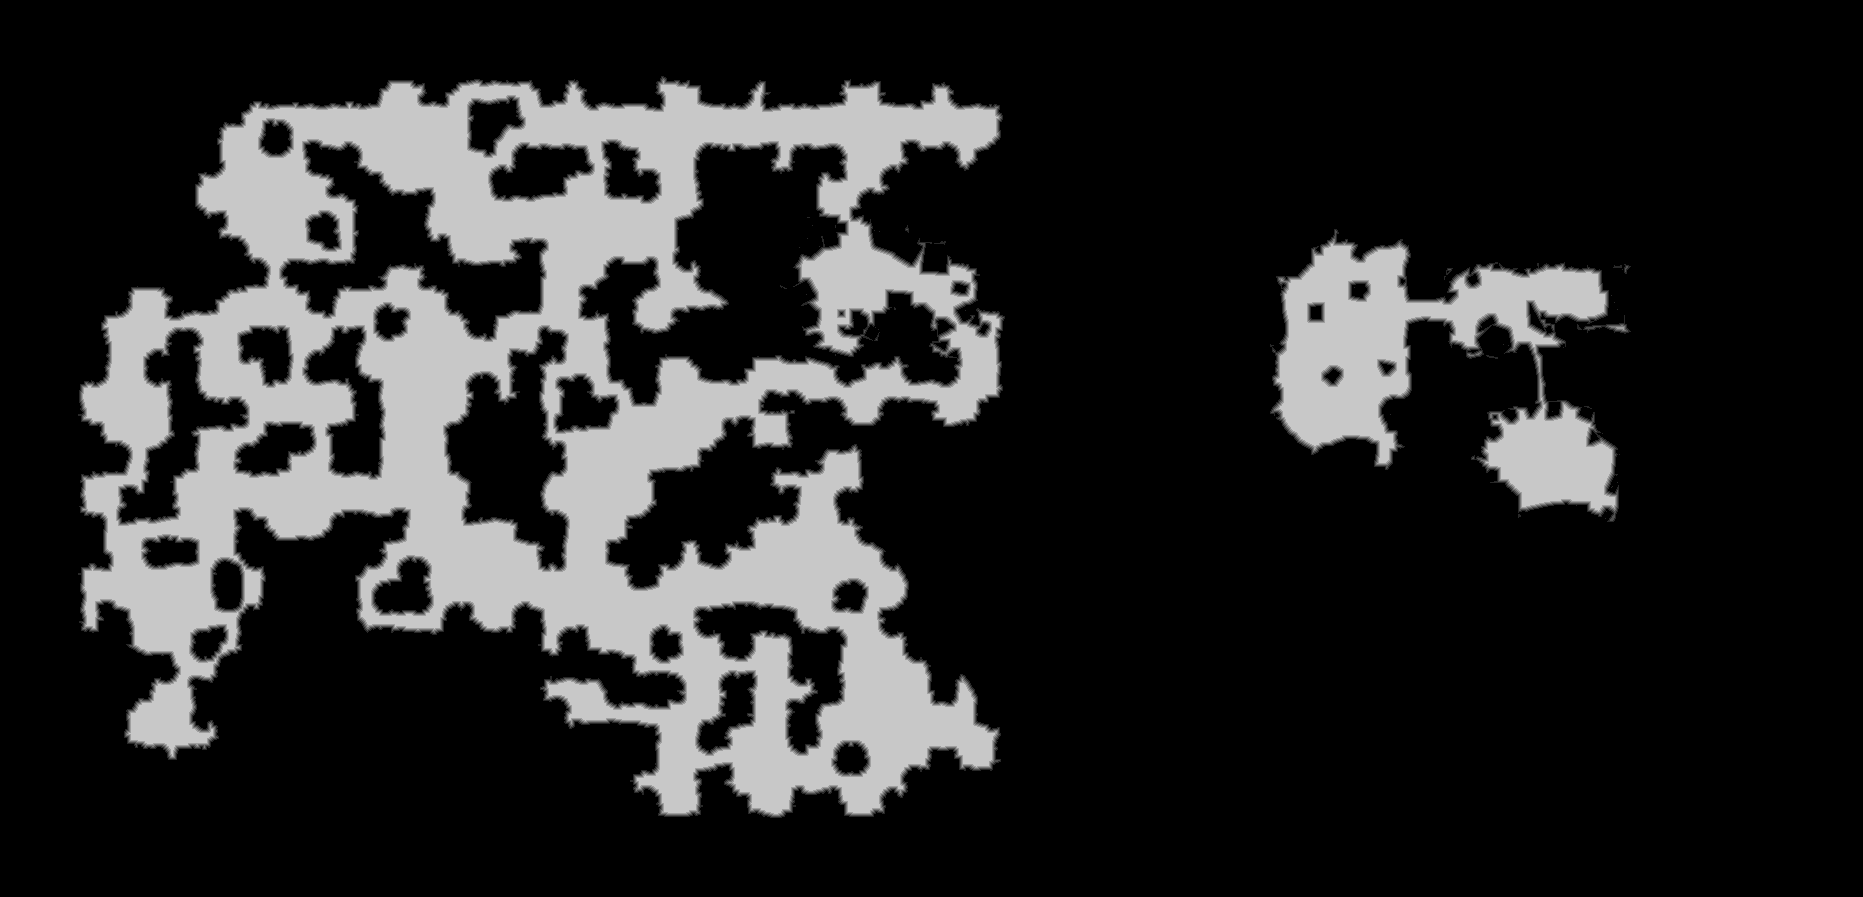

Source data for this figure (header and first rows):
base	0x4216a800000
origin	0x80010
stride	932
width	1863
height	897
nibble	0	1288819
nibble	1	25155
nibble	2	23581
nibble	3	22641
nibble	4	21761
nibble	5	289154
